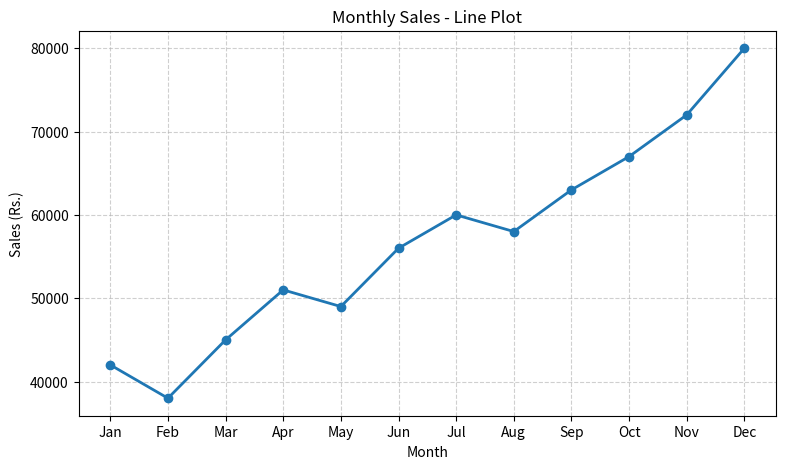
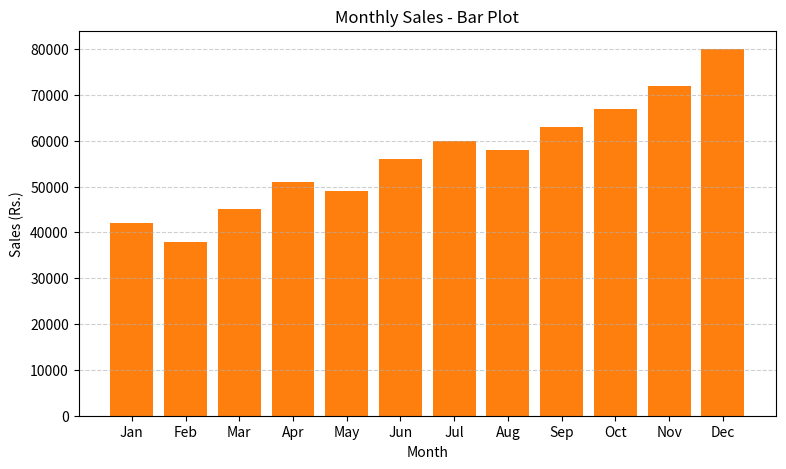

Source code (Python) for these figures, in order:
import matplotlib.pyplot as plt

months = ["Jan", "Feb", "Mar", "Apr", "May", "Jun",
          "Jul", "Aug", "Sep", "Oct", "Nov", "Dec"]
sales = [42000, 38000, 45000, 51000, 49000, 56000,
         60000, 58000, 63000, 67000, 72000, 80000]

# 1. Line plot
plt.figure(figsize=(9, 5))
plt.plot(months, sales, marker="o", color="tab:blue", linewidth=2)
plt.title("Monthly Sales - Line Plot")
plt.xlabel("Month")
plt.ylabel("Sales (Rs.)")
plt.grid(True, linestyle="--", alpha=0.6)
plt.show()

# 2. Bar plot
plt.figure(figsize=(9, 5))
plt.bar(months, sales, color="tab:orange")
plt.title("Monthly Sales - Bar Plot")
plt.xlabel("Month")
plt.ylabel("Sales (Rs.)")
plt.grid(axis="y", linestyle="--", alpha=0.6)
plt.show()
